Run: headless pygame with SDL's dummy video driver; simulated clock (each Clock.tick advances the game by its frame time, no real sleeping); random seed 0; keys injected as events and as key.get_pressed() state; mouse plan: one left click at the window centre at the start of phase 2, then a move to the lower-right quarter at the start of phase 3.
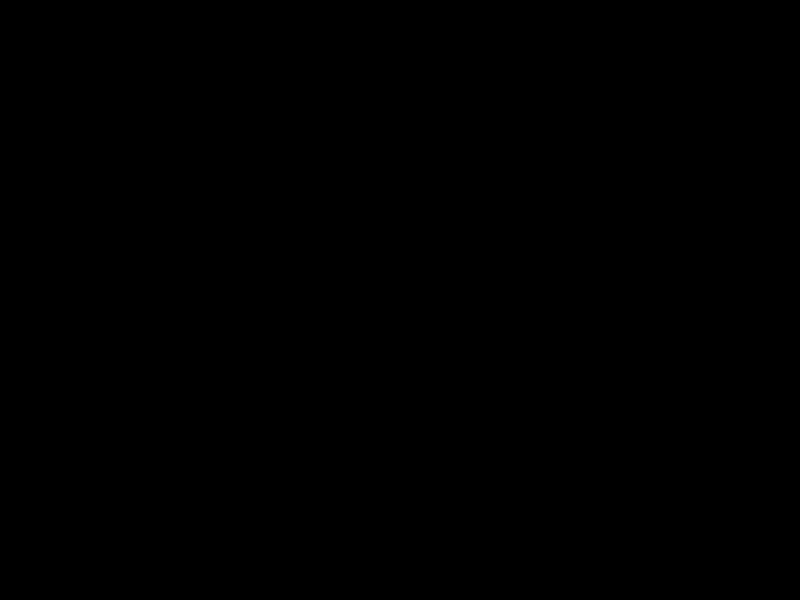
Frame 1 of 4 · flips 1–60 · no input
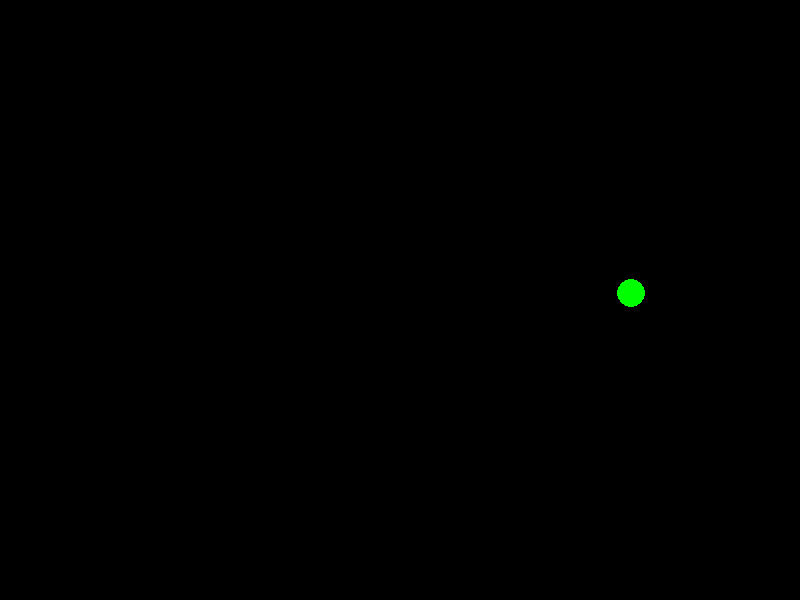
Frame 2 of 4 · flips 61–180 · clicked the window centre · tapped SPACE, RETURN · held RIGHT (→), D
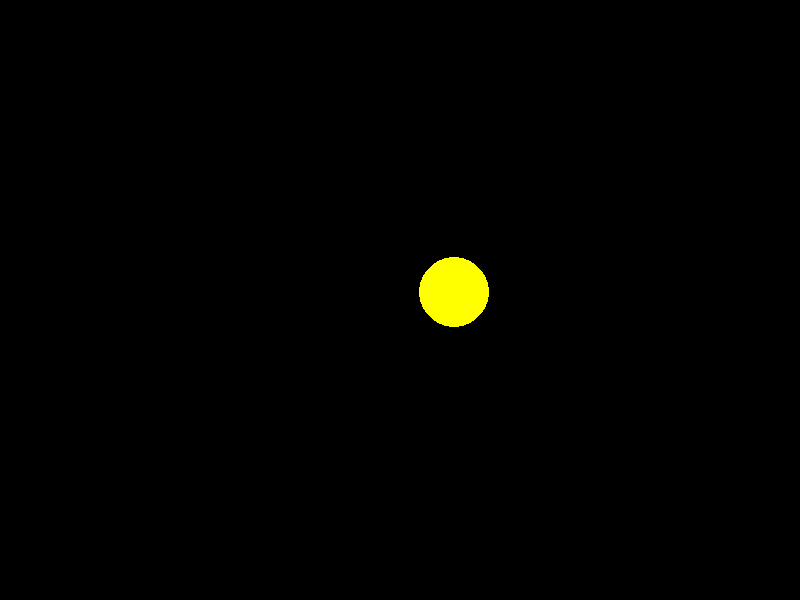
Frame 3 of 4 · flips 181–300 · moved the mouse to the lower-right quarter · held DOWN (↓), S
Frame 4 of 4 · flips 301–420 · held LEFT (←), A, UP (↑), W · screen same as frame 1, image omitted

The pygame program that drew these frames:

import pygame
from pygame.draw import *
from random import randint
pygame.init()

FPS = 10
screen = pygame.display.set_mode((800, 600))

RED = (255, 0, 0)
BLUE = (0, 0, 255)
YELLOW = (255, 255, 0)
GREEN = (0, 255, 0)
MAGENTA = (255, 0, 255)
CYAN = (0, 255, 255)
BLACK = (0, 0, 0)
COLORS = [RED, BLUE, YELLOW, GREEN, MAGENTA, CYAN]

def new_ball():
    # '''рисует новый шарик '''
    x = randint(100, 1100)
    y = randint(100, 900)
    r = randint(10, 100)
    color = COLORS[randint(0, 5)]
    circle(screen, color, (x, y), r)

pygame.display.update()
clock = pygame.time.Clock()
finished = False

while not finished:
    clock.tick(FPS)
    for event in pygame.event.get():
        if event.type == pygame.QUIT:
            finished = True
        elif event.type == pygame.MOUSEBUTTONDOWN:
            print('Click!')
    new_ball()
    pygame.display.update()
    screen.fill(BLACK)

pygame.quit()
